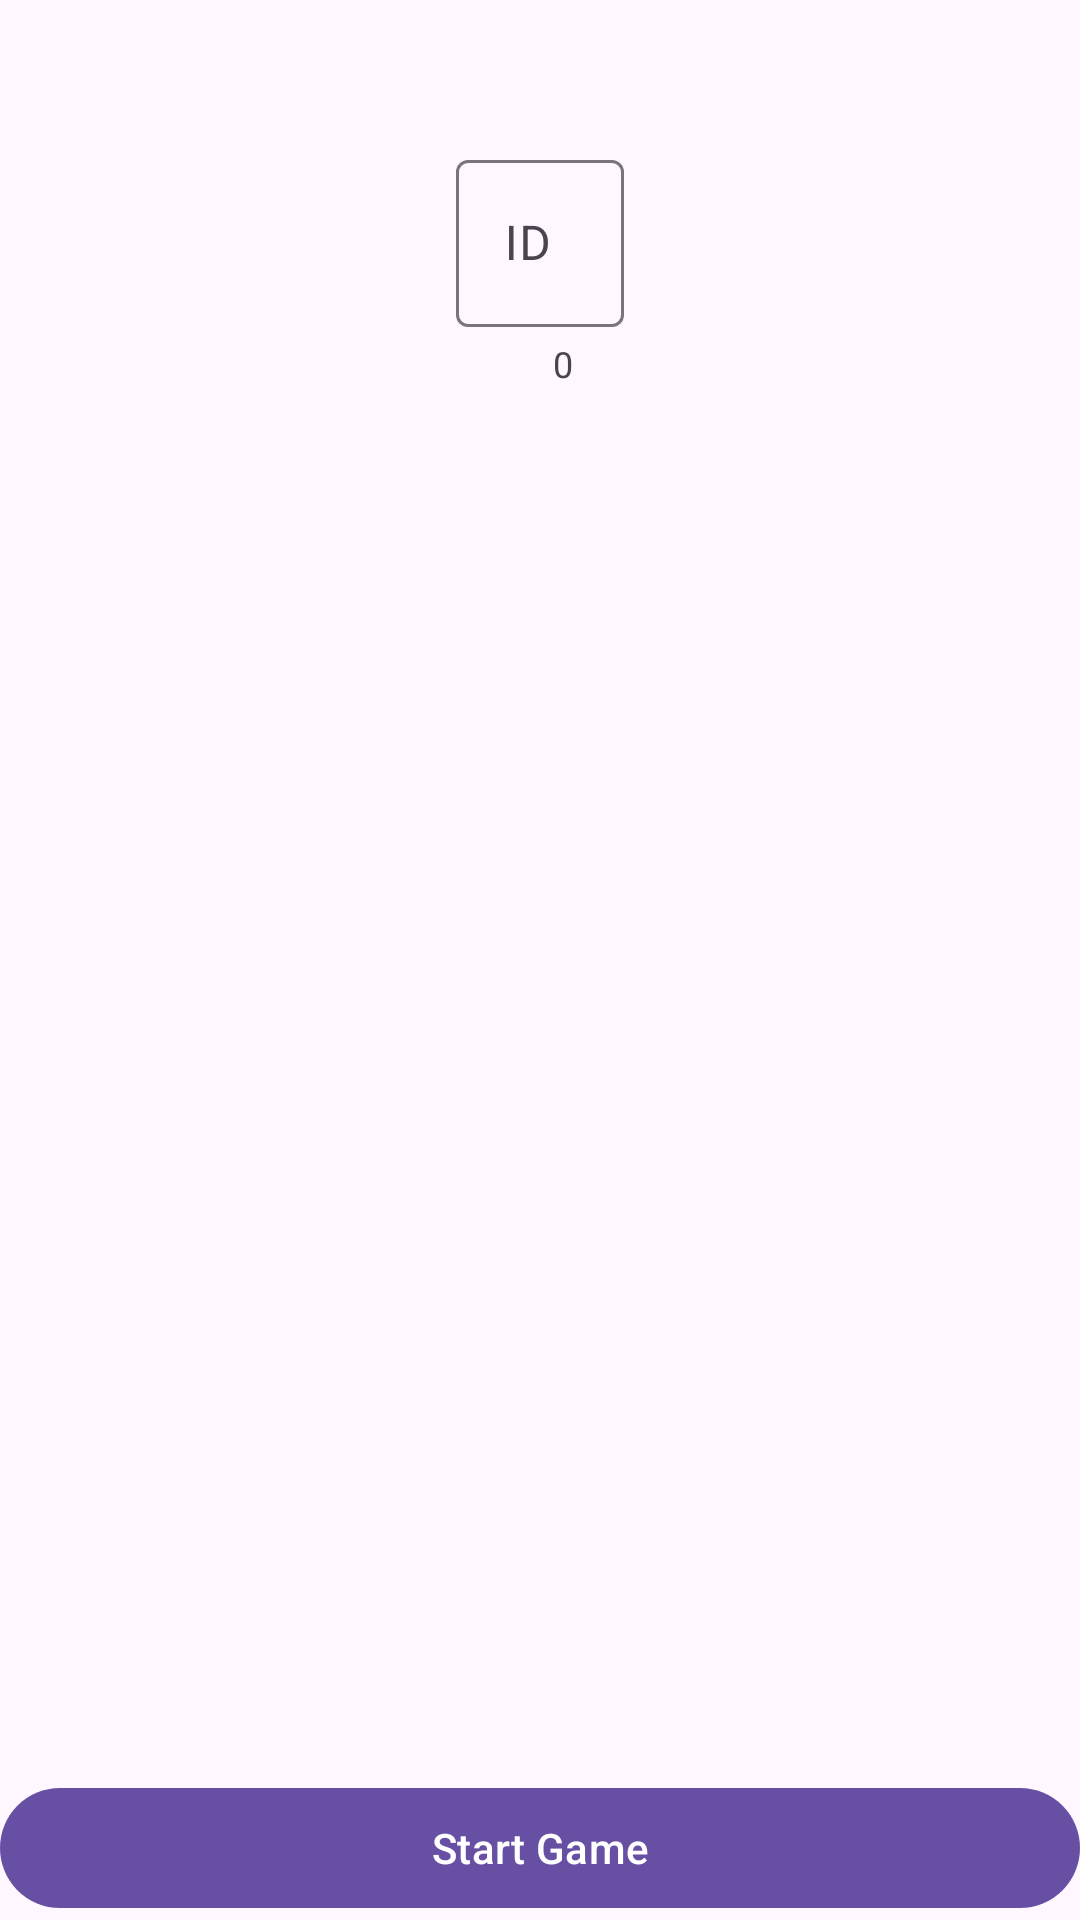

Produce the Android XML layout that renders to this screen, including the resource entries it uses.
<!-- AndroidManifest.xml: application theme Theme.Ex2_mobileSec -->
<!-- res/layout/activity_menu.xml -->
<?xml version="1.0" encoding="utf-8"?>
<RelativeLayout xmlns:android="http://schemas.android.com/apk/res/android"
    xmlns:app="http://schemas.android.com/apk/res-auto"
    xmlns:aapt="http://schemas.android.com/aapt"
    android:layout_width="match_parent"
    android:layout_height="match_parent">

    <com.google.android.material.button.MaterialButton
        android:id="@+id/menu_BTN_start"
        android:layout_width="match_parent"
        android:layout_height="wrap_content"
        android:text="Start Game"
        android:layout_alignParentBottom="true"/>

    <com.google.android.material.textfield.TextInputLayout
        android:layout_width="wrap_content"
        android:layout_height="wrap_content"
        android:layout_marginTop="48dp"
        android:hint="ID"
        android:layout_centerHorizontal="true"
        app:counterEnabled="true"
        app:counterMaxLength="9">

        <com.google.android.material.textfield.TextInputEditText
            android:id="@+id/menu_EDT_id"
            android:layout_width="wrap_content"
            android:layout_height="wrap_content"
            android:ems="10"
            android:inputType="number"/>

    </com.google.android.material.textfield.TextInputLayout>
</RelativeLayout>
<!-- resources referenced by this layout -->
<resources>
  <style name="Theme.Ex2_mobileSec" parent="Base.Theme.Ex2_mobileSec" />
  <style name="Base.Theme.Ex2_mobileSec" parent="Theme.Material3.DayNight.NoActionBar">
          
          
      </style>
</resources>
